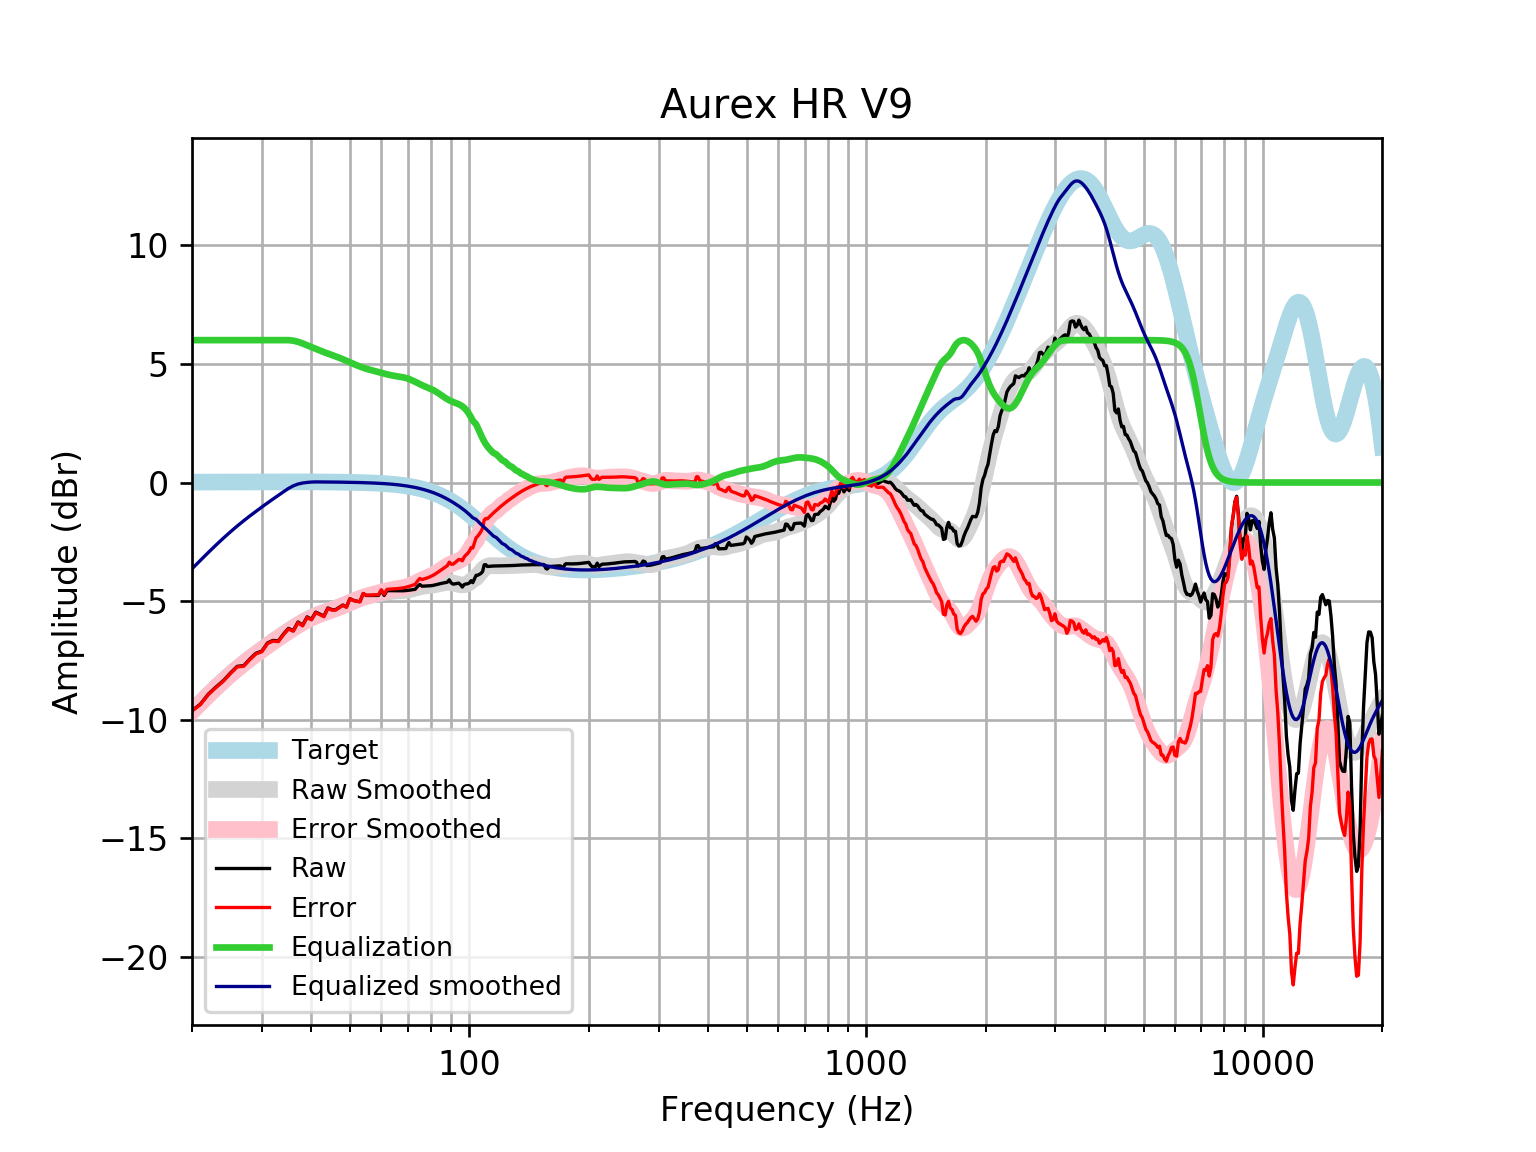

Source data for this figure (header and first rows):
frequency, raw, error, smoothed, error_smoothed, equalization, equalized_raw, equalized_smoothed, target
20, -9.614, -9.63, -9.635, -9.651, 6, -3.614, -3.635, 0.01648
21, -9.34, -9.358, -9.278, -9.296, 6.0, -3.34, -3.278, 0.01765
22, -8.914, -8.933, -8.945, -8.963, 6, -2.914, -2.945, 0.01876
23, -8.615, -8.635, -8.633, -8.653, 6.0, -2.615, -2.633, 0.01983
24, -8.348, -8.369, -8.344, -8.364, 6, -2.348, -2.344, 0.02084
25, -8.027, -8.048, -8.078, -8.1, 6, -2.027, -2.078, 0.02179
26, -7.748, -7.771, -7.835, -7.858, 6.0, -1.748, -1.835, 0.02269
27, -7.718, -7.742, -7.611, -7.635, 6, -1.718, -1.611, 0.02353
28, -7.433, -7.458, -7.405, -7.43, 6, -1.433, -1.405, 0.02431
29, -7.194, -7.219, -7.213, -7.238, 6.0, -1.194, -1.213, 0.02502
30, -7.105, -7.131, -7.032, -7.058, 6.0, -1.105, -1.032, 0.02566
31, -6.76, -6.787, -6.861, -6.887, 6, -0.7605, -0.8608, 0.02622
32, -6.655, -6.681, -6.697, -6.724, 6, -0.6546, -0.6975, 0.02668
33, -6.679, -6.706, -6.541, -6.569, 6.0, -0.6793, -0.5415, 0.02704
34, -6.388, -6.416, -6.393, -6.42, 6.0, -0.3884, -0.3926, 0.02728
35, -6.149, -6.177, -6.251, -6.279, 6.0, -0.1493, -0.2513, 0.0274
36, -6.24, -6.267, -6.118, -6.146, 5.977, -0.2628, -0.1411, 0.02739
37, -5.878, -5.905, -5.994, -6.022, 5.929, 0.05182, -0.06488, 0.02723
38, -6.014, -6.041, -5.881, -5.908, 5.859, -0.1549, -0.02149, 0.02692
39, -5.663, -5.689, -5.778, -5.804, 5.781, 0.1185, 0.003516, 0.02644
40, -5.762, -5.788, -5.687, -5.712, 5.705, -0.05674, 0.01887, 0.02579
41, -5.463, -5.488, -5.606, -5.631, 5.631, 0.1681, 0.02495, 0.02496
42, -5.544, -5.568, -5.535, -5.559, 5.559, 0.01526, 0.02393, 0.02393
43, -5.629, -5.652, -5.472, -5.495, 5.495, -0.1346, 0.02272, 0.02272
44, -5.287, -5.308, -5.413, -5.435, 5.435, 0.1474, 0.0213, 0.0213
45, -5.357, -5.376, -5.357, -5.377, 5.377, 0.01974, 0.01968, 0.01967
46, -5.36, -5.378, -5.3, -5.318, 5.318, -0.04212, 0.01785, 0.01783
47, -5.262, -5.278, -5.242, -5.258, 5.258, -0.004611, 0.01579, 0.01577
48, -5.164, -5.177, -5.181, -5.195, 5.195, 0.03089, 0.0135, 0.01347
49, -5.246, -5.257, -5.119, -5.13, 5.13, -0.1162, 0.01097, 0.01094
50, -4.896, -4.904, -5.057, -5.065, 5.065, 0.1692, 0.008186, 0.008144
51, -4.966, -4.971, -4.996, -5.001, 5.001, 0.03453, 0.005126, 0.00508
52, -5.003, -5.005, -4.939, -4.941, 4.941, -0.06291, 0.001774, 0.001724
53, -5.025, -5.023, -4.887, -4.885, 4.885, -0.1395, -0.001894, -0.001946
54, -4.681, -4.676, -4.842, -4.836, 4.836, 0.1546, -0.005905, -0.005958
55, -4.761, -4.75, -4.803, -4.793, 4.793, 0.03214, -0.01029, -0.01034
56, -4.76, -4.745, -4.77, -4.755, 4.755, -0.005396, -0.01508, -0.01514
57, -4.76, -4.739, -4.74, -4.72, 4.72, -0.03993, -0.02033, -0.02038
58, -4.76, -4.734, -4.713, -4.687, 4.687, -0.07276, -0.02607, -0.02611
59, -4.759, -4.727, -4.687, -4.655, 4.655, -0.1048, -0.03234, -0.03238
60, -4.558, -4.518, -4.662, -4.622, 4.622, 0.06462, -0.03921, -0.03925
61, -4.758, -4.712, -4.637, -4.59, 4.59, -0.1679, -0.04672, -0.04675
62, -4.557, -4.502, -4.615, -4.56, 4.56, 0.002644, -0.05494, -0.05496
63, -4.559, -4.495, -4.596, -4.532, 4.532, -0.0263, -0.06392, -0.06393
64, -4.561, -4.487, -4.582, -4.508, 4.508, -0.05267, -0.07372, -0.07373
65, -4.564, -4.479, -4.572, -4.488, 4.488, -0.07579, -0.0844, -0.08441
66, -4.566, -4.47, -4.566, -4.47, 4.47, -0.09566, -0.09604, -0.09603
67, -4.566, -4.458, -4.562, -4.453, 4.453, -0.1131, -0.1087, -0.1087
68, -4.563, -4.441, -4.556, -4.433, 4.433, -0.1298, -0.1224, -0.1224
69, -4.557, -4.419, -4.546, -4.409, 4.409, -0.1478, -0.1372, -0.1372
70, -4.546, -4.393, -4.531, -4.377, 4.377, -0.1687, -0.1533, -0.1533
71, -4.533, -4.362, -4.509, -4.339, 4.339, -0.1939, -0.1706, -0.1706
72, -4.517, -4.328, -4.483, -4.294, 4.294, -0.2235, -0.1892, -0.1892
73, -4.502, -4.293, -4.454, -4.245, 4.245, -0.2569, -0.2092, -0.2092
74, -4.384, -4.154, -4.426, -4.195, 4.195, -0.1893, -0.2306, -0.2305
75, -4.298, -4.045, -4.4, -4.147, 4.147, -0.1513, -0.2535, -0.2534
76, -4.37, -4.092, -4.379, -4.101, 4.101, -0.2686, -0.2778, -0.2778
77, -4.366, -4.062, -4.363, -4.06, 4.06, -0.306, -0.3037, -0.3037
78, -4.362, -4.031, -4.352, -4.02, 4.02, -0.3417, -0.3312, -0.3312
79, -4.357, -3.997, -4.343, -3.982, 3.982, -0.3753, -0.3604, -0.3603
... 553 more rows
